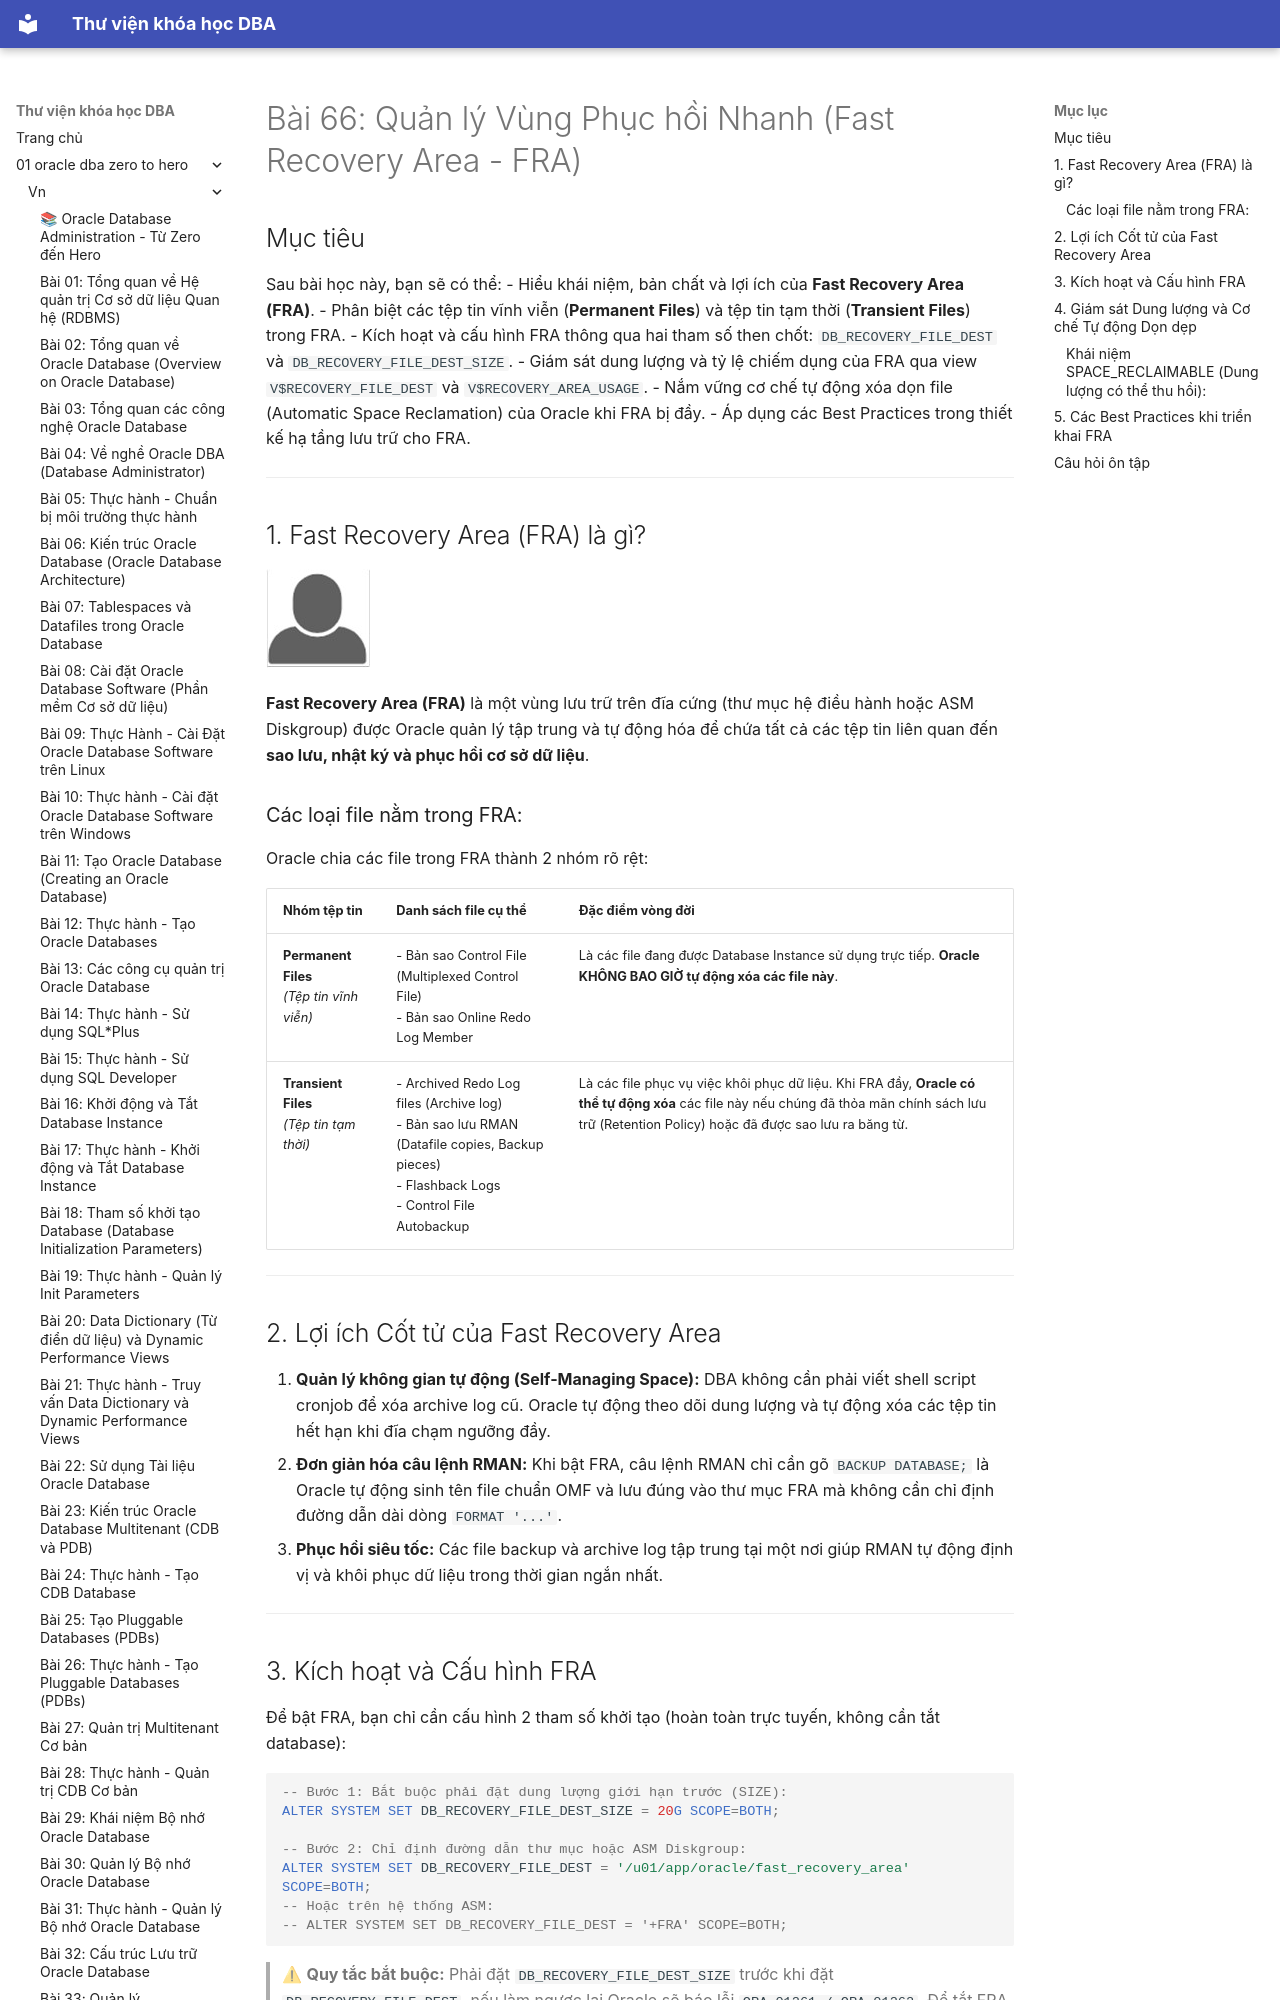

repository: quochuyag/MkDocs_local · page: 01-oracle-dba-zero-to-hero/vn/066-fast-recovery-area/index.html · generator: mkdocs

---
title: 'Bài 66: Quản lý Vùng Phục hồi Nhanh (Fast Recovery Area - FRA)'
course: 01-oracle-dba-zero-to-hero
source: Oracle-Database-Administration-from-Zero-to-Hero/VN/66-fast-recovery-area.md
---

# Bài 66: Quản lý Vùng Phục hồi Nhanh (Fast Recovery Area - FRA)

## Mục tiêu
Sau bài học này, bạn sẽ có thể:
- Hiểu khái niệm, bản chất và lợi ích của **Fast Recovery Area (FRA)**.
- Phân biệt các tệp tin vĩnh viễn (**Permanent Files**) và tệp tin tạm thời (**Transient Files**) trong FRA.
- Kích hoạt và cấu hình FRA thông qua hai tham số then chốt: `DB_RECOVERY_FILE_DEST` và `DB_RECOVERY_FILE_DEST_SIZE`.
- Giám sát dung lượng và tỷ lệ chiếm dụng của FRA qua view `V$RECOVERY_FILE_DEST` và `V$RECOVERY_AREA_USAGE`.
- Nắm vững cơ chế tự động xóa dọn file (Automatic Space Reclamation) của Oracle khi FRA bị đầy.
- Áp dụng các Best Practices trong thiết kế hạ tầng lưu trữ cho FRA.

---

## 1. Fast Recovery Area (FRA) là gì?

![Saving Recovery Files with FRA](117-117-managing-the-fast-recovery-area/images/managing-the-fast-recovery-are-02.jpeg)

**Fast Recovery Area (FRA)** là một vùng lưu trữ trên đĩa cứng (thư mục hệ điều hành hoặc ASM Diskgroup) được Oracle quản lý tập trung và tự động hóa để chứa tất cả các tệp tin liên quan đến **sao lưu, nhật ký và phục hồi cơ sở dữ liệu**.

### Các loại file nằm trong FRA:
Oracle chia các file trong FRA thành 2 nhóm rõ rệt:

| Nhóm tệp tin | Danh sách file cụ thể | Đặc điểm vòng đời |
| :--- | :--- | :--- |
| **Permanent Files**<br>*(Tệp tin vĩnh viễn)* | - Bản sao Control File (Multiplexed Control File)<br>- Bản sao Online Redo Log Member | Là các file đang được Database Instance sử dụng trực tiếp. **Oracle KHÔNG BAO GIỜ tự động xóa các file này**. |
| **Transient Files**<br>*(Tệp tin tạm thời)* | - Archived Redo Log files (Archive log)<br>- Bản sao lưu RMAN (Datafile copies, Backup pieces)<br>- Flashback Logs<br>- Control File Autobackup | Là các file phục vụ việc khôi phục dữ liệu. Khi FRA đầy, **Oracle có thể tự động xóa** các file này nếu chúng đã thỏa mãn chính sách lưu trữ (Retention Policy) hoặc đã được sao lưu ra băng từ. |

---
